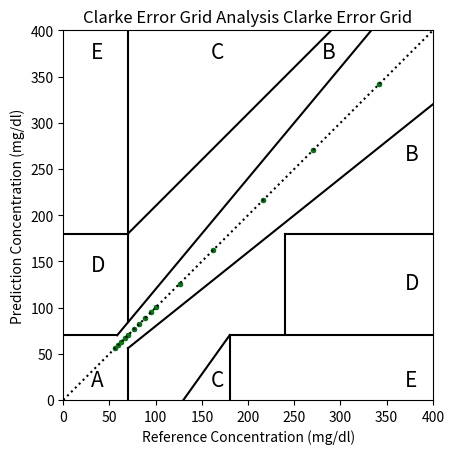

Reproduce this figure in Python.
import matplotlib.pyplot as plt

# Define the Clarke Error Grid function
def clarke_error_grid(ref_values, pred_values, title_string):
    """
    Function to plot the Clarke Error Grid.

    Parameters:
    - ref_values: List of reference glucose concentration values.
    - pred_values: List of predicted glucose concentration values.
    - title_string: Title string for the plot.

    Returns:
    - plot: The Clarke Error Grid plot.
    - zone: List of values in each zone (0=A, 1=B, 2=C, 3=D, 4=E).
    """

    # Checking to see if the lengths of the reference and prediction arrays are the same
    assert (len(ref_values) == len(pred_values)), "Unequal number of values (reference : {}) (prediction : {}).".format(len(ref_values), len(pred_values))

    # Clear plot
    plt.clf()

    # Set up plot
    plt.scatter(ref_values, pred_values, marker='o', color='blue', label='Data Points', s=8)
    plt.title(title_string + " Clarke Error Grid")
    plt.xlabel("Reference Concentration (mg/dl)")
    plt.ylabel("Prediction Concentration (mg/dl)")
    plt.xticks([0, 50, 100, 150, 200, 250, 300, 350, 400])
    plt.yticks([0, 50, 100, 150, 200, 250, 300, 350, 400])
    plt.gca().set_facecolor('white')

    # Set axes lengths
    plt.gca().set_xlim([0, 400])
    plt.gca().set_ylim([0, 400])
    plt.gca().set_aspect((400)/(400))

    # Plot zone lines
    plt.plot([0,400], [0,400], ':', c='black')                      # Theoretical 45 regression line
    plt.plot([0, 175/3], [70, 70], '-', c='black')
    plt.plot([175/3, 400/1.2], [70, 400], '-', c='black')           # Replace 320 with 400/1.2 because 100*(400 - 400/1.2)/(400/1.2) =  20% error
    plt.plot([70, 70], [84, 400],'-', c='black')
    plt.plot([0, 70], [180, 180], '-', c='black')
    plt.plot([70, 290],[180, 400],'-', c='black')
    plt.plot([70, 70], [0, 56], '-', c='black')                     # Replace 175.3 with 56 because 100*abs(56-70)/70) = 20% error
    plt.plot([70, 400], [56, 320],'-', c='black')
    plt.plot([180, 180], [0, 70], '-', c='black')
    plt.plot([180, 400], [70, 70], '-', c='black')
    plt.plot([240, 240], [70, 180],'-', c='black')
    plt.plot([240, 400], [180, 180], '-', c='black')
    plt.plot([130, 180], [0, 70], '-', c='black')

    # Add zone titles
    plt.text(30, 15, "A", fontsize=15)
    plt.text(370, 260, "B", fontsize=15)
    plt.text(280, 370, "B", fontsize=15)
    plt.text(160, 370, "C", fontsize=15)
    plt.text(160, 15, "C", fontsize=15)
    plt.text(30, 140, "D", fontsize=15)
    plt.text(370, 120, "D", fontsize=15)
    plt.text(30, 370, "E", fontsize=15)
    plt.text(370, 15, "E", fontsize=15)

    # Statistics from the data
    zone = [0] * 5
    for i in range(len(ref_values)):
        if (ref_values[i] <= 70 and pred_values[i] <= 70) or (pred_values[i] <= 1.2*ref_values[i] and pred_values[i] >= 0.8*ref_values[i]):
            zone[0] += 1    # Zone A

            # Color data points in Zone A green
            plt.scatter(ref_values[i], pred_values[i], marker='o', color='green', s=8)

        elif (ref_values[i] >= 180 and pred_values[i] <= 70) or (ref_values[i] <= 70 and pred_values[i] >= 180):
            zone[4] += 1    # Zone E

            # Color data points in Zone E red
            plt.scatter(ref_values[i], pred_values[i], marker='o', color='red', s=8)

        elif ((ref_values[i] >= 70 and ref_values[i] <= 290) and pred_values[i] >= ref_values[i] + 110) or ((ref_values[i] >= 130 and ref_values[i] <= 180) and (pred_values[i] <= (7/5)*ref_values[i] - 182)):
            zone[2] += 1    # Zone C

            # Color data points in Zone C purple
            plt.scatter(ref_values[i], pred_values[i], marker='o', color='purple', s=8)

        elif (ref_values[i] >= 240 and (pred_values[i] >= 70 and pred_values[i] <= 180)) or (ref_values[i] <= 175/3 and pred_values[i] <= 180 and pred_values[i] >= 70) or ((ref_values[i] >= 175/3 and ref_values[i] <= 70) and pred_values[i] >= (6/5)*ref_values[i]):
            zone[3] += 1    # Zone D

            # Color data points in Zone D orange
            plt.scatter(ref_values[i], pred_values[i], marker='o', color='orange', s=8)

        else:
            zone[1] += 1    # Zone B

            # Color data points in Zone B blue
            plt.scatter(ref_values[i], pred_values[i], marker='o', color='blue', s=8)

    return plt, zone

# Load the dataset
ref_values = [
    342, 270, 216, 162, 126, 100.8,
    94.68, 88.56, 82.44, 76.32, 70.2,
    66.6, 63, 59.4, 55.8
]

# Use the same reference values as prediction values for demonstration
pred_values = ref_values

# Call the function
plot, zone = clarke_error_grid(ref_values, pred_values, "Clarke Error Grid Analysis")

# Display the plot
plot.show()
